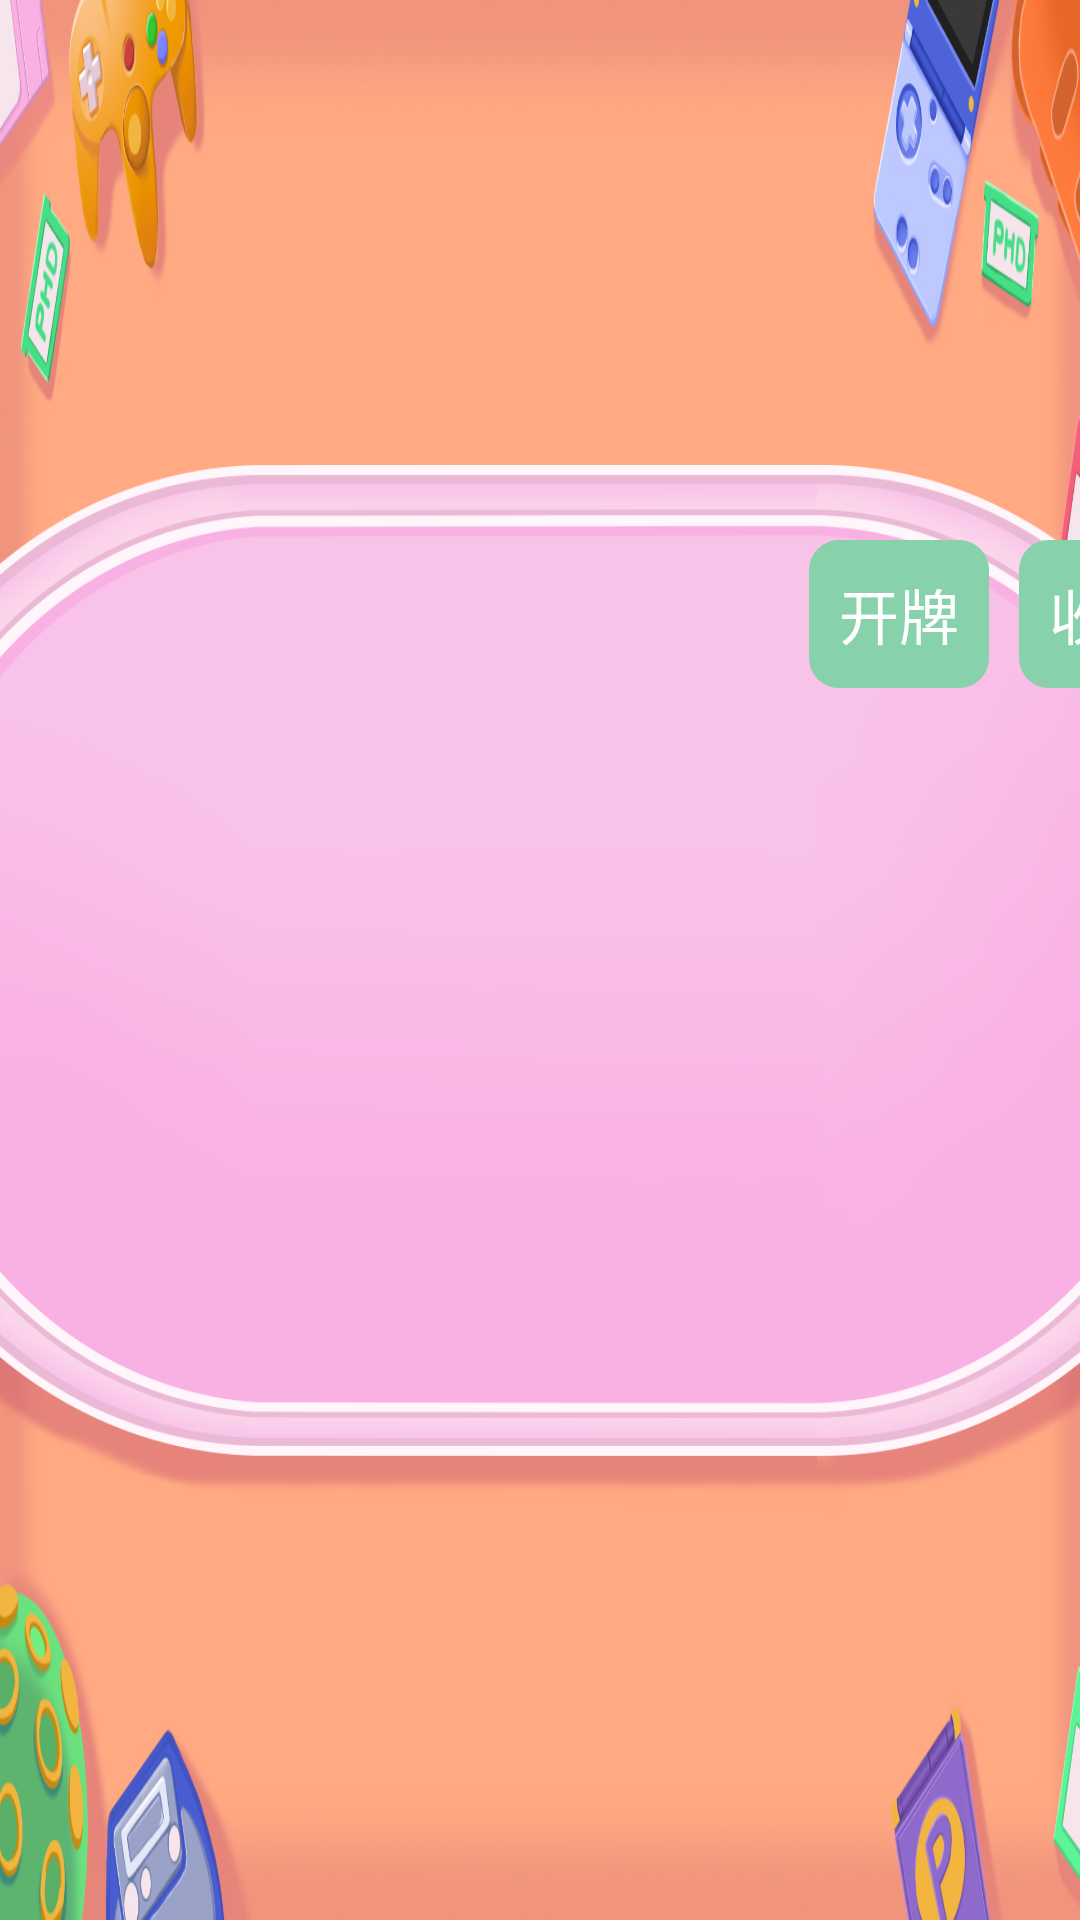

Write the Android layout XML for this screen, with the resource values it uses.
<!-- AndroidManifest.xml: application theme AppTheme -->
<!-- res/layout/card_rotate_layout.xml -->
<?xml version="1.0" encoding="utf-8"?>
<FrameLayout xmlns:android="http://schemas.android.com/apk/res/android"
    xmlns:tools="http://schemas.android.com/tools"
    android:layout_width="match_parent"
    android:layout_height="match_parent"
    android:background="@drawable/card_game_bg">

    <FrameLayout
        android:layout_width="500dp"
        android:layout_height="350dp"
        android:layout_gravity="center"
        android:layout_marginTop="10dp"
        android:background="@drawable/card_game_table">


        <TextView
            android:id="@+id/tv_content"
            android:layout_width="wrap_content"
            android:layout_height="wrap_content"
            android:layout_gravity="center_horizontal"
            android:layout_marginTop="25dp"
            android:textColor="@color/colorPrimary"
            android:textSize="30sp"
            tools:ignore="HardcodedText"
            tools:text="it is a ball ?" />

        <LinearLayout
            android:layout_width="wrap_content"
            android:layout_height="wrap_content"
            android:layout_gravity="right"
            android:layout_marginTop="25dp"
            android:orientation="horizontal">

            <TextView
                android:id="@+id/tv_open"
                android:layout_width="wrap_content"
                android:layout_height="wrap_content"
                android:background="@drawable/btn_bg"
                android:padding="10dp"
                android:text="开牌"
                android:textColor="@color/color_white"
                android:textSize="20sp"
                tools:ignore="HardcodedText" />

            <TextView
                android:id="@+id/tv_close"
                android:layout_width="wrap_content"
                android:layout_height="wrap_content"
                android:layout_marginLeft="10dp"
                android:background="@drawable/btn_bg"
                android:padding="10dp"
                android:text="收牌"
                android:textColor="@color/color_white"
                android:textSize="20sp"
                tools:ignore="HardcodedText" />
        </LinearLayout>


        <LinearLayout
            android:id="@+id/ll_card_content"
            android:layout_width="wrap_content"
            android:layout_height="wrap_content"
            android:layout_gravity="center"
            android:layout_marginTop="20dp"
            android:clipChildren="false"
            android:orientation="horizontal">

        </LinearLayout>
    </FrameLayout>
</FrameLayout>
<!-- resources referenced by this layout -->
<resources>
  <color name="colorPrimary">#3F51B5</color>
  <color name="color_white">#ffffff</color>
  <!-- drawable btn_bg (drawable) -->
  <?xml version="1.0" encoding="utf-8"?>
  <shape xmlns:android="http://schemas.android.com/apk/res/android">
      <solid android:color="@color/color_87d1ab" />
      <corners android:radius="10dp" />
      <size
          android:width="30dp"
          android:height="30dp"></size>
  </shape>
  <!-- drawable card_game_bg: jpg bitmap (drawable-xxhdpi, 220888 bytes) -->
  <style name="AppTheme" parent="Theme.AppCompat.Light.DarkActionBar">
          
          <item name="colorPrimary">@color/colorPrimary</item>
          <item name="colorPrimaryDark">@color/colorPrimaryDark</item>
          <item name="colorAccent">@color/colorAccent</item>
      </style>
  <color name="color_87d1ab">#87d1ab</color>
  <color name="colorPrimaryDark">#303F9F</color>
  <color name="colorAccent">#FF4081</color>
</resources>
